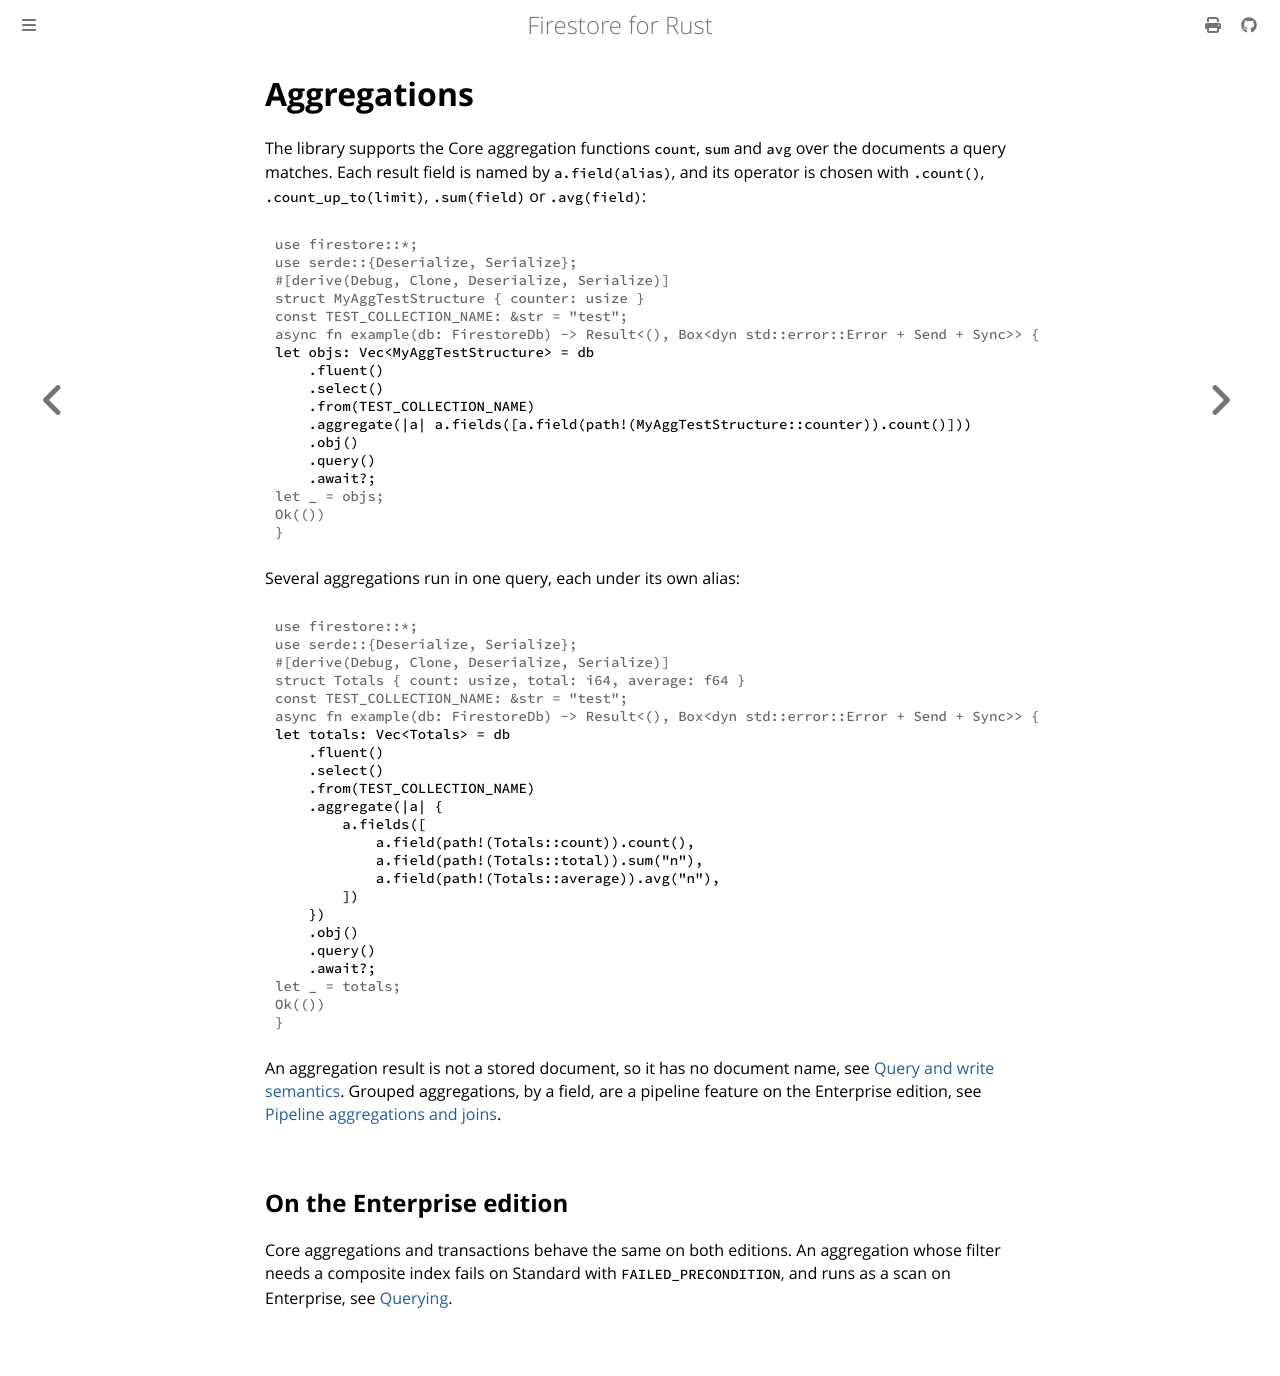

repository: abdolence/firestore-rs · page: aggregations.html · generator: mdbook

# Aggregations

The library supports the Core aggregation functions `count`, `sum` and `avg` over the documents a
query matches. Each result field is named by `a.field(alias)`, and its operator is chosen with
`.count()`, `.count_up_to(limit)`, `.sum(field)` or `.avg(field)`:

```rust,no_run
# use firestore::*;
# use serde::{Deserialize, Serialize};
# #[derive(Debug, Clone, Deserialize, Serialize)]
# struct MyAggTestStructure { counter: usize }
# const TEST_COLLECTION_NAME: &str = "test";
# async fn example(db: FirestoreDb) -> Result<(), Box<dyn std::error::Error + Send + Sync>> {
let objs: Vec<MyAggTestStructure> = db
    .fluent()
    .select()
    .from(TEST_COLLECTION_NAME)
    .aggregate(|a| a.fields([a.field(path!(MyAggTestStructure::counter)).count()]))
    .obj()
    .query()
    .await?;
# let _ = objs;
# Ok(())
# }
```

Several aggregations run in one query, each under its own alias:

```rust,no_run
# use firestore::*;
# use serde::{Deserialize, Serialize};
# #[derive(Debug, Clone, Deserialize, Serialize)]
# struct Totals { count: usize, total: i64, average: f64 }
# const TEST_COLLECTION_NAME: &str = "test";
# async fn example(db: FirestoreDb) -> Result<(), Box<dyn std::error::Error + Send + Sync>> {
let totals: Vec<Totals> = db
    .fluent()
    .select()
    .from(TEST_COLLECTION_NAME)
    .aggregate(|a| {
        a.fields([
            a.field(path!(Totals::count)).count(),
            a.field(path!(Totals::total)).sum("n"),
            a.field(path!(Totals::average)).avg("n"),
        ])
    })
    .obj()
    .query()
    .await?;
# let _ = totals;
# Ok(())
# }
```

An aggregation result is not a stored document, so it has no document name, see
[Query and write semantics](./editions/semantics.md#results-without-a-document-name). Grouped
aggregations, by a field, are a pipeline feature on the Enterprise edition, see
[Pipeline aggregations and joins](./pipeline-aggregations-and-joins.md).

## On the Enterprise edition

Core aggregations and transactions behave the same on both editions. An aggregation whose filter
needs a composite index fails on Standard with `FAILED_PRECONDITION`, and runs as a scan on
Enterprise, see [Querying](./querying.md#on-the-enterprise-edition).
